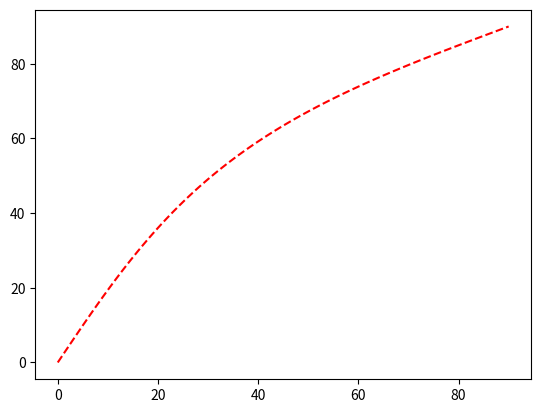

Source code (Python):
#!/usr/bin/env python3
# -*- coding: utf-8 -*-

import math
from matplotlib import pyplot as plt


def f(fovy, aspect):
    '''
    Return the fov across x for given aspect.
    '''
    x = math.tan(fovy) * aspect
    return math.atan(x)


items = lambda xs, i: [x[i] for x in xs]
steps = lambda xs: [x / xs[-1] for x in xs]
# flat = lambda xs: [items(x, 0) for x in xs]


def plot2d(seq, *args):
    '''Plot in two dimensions.'''
    plt.plot(items(seq, 0), items(seq, 1), *args)


def main():
    # xs = steps(range(0, 1000))
    xs = range(0, 91)
    ys = [f(math.pi * x / 180, 2) * 180 / math.pi for x in xs]
    plt.plot(xs, ys, 'r--')
    plt.show()


if __name__ == '__main__':
    main()
